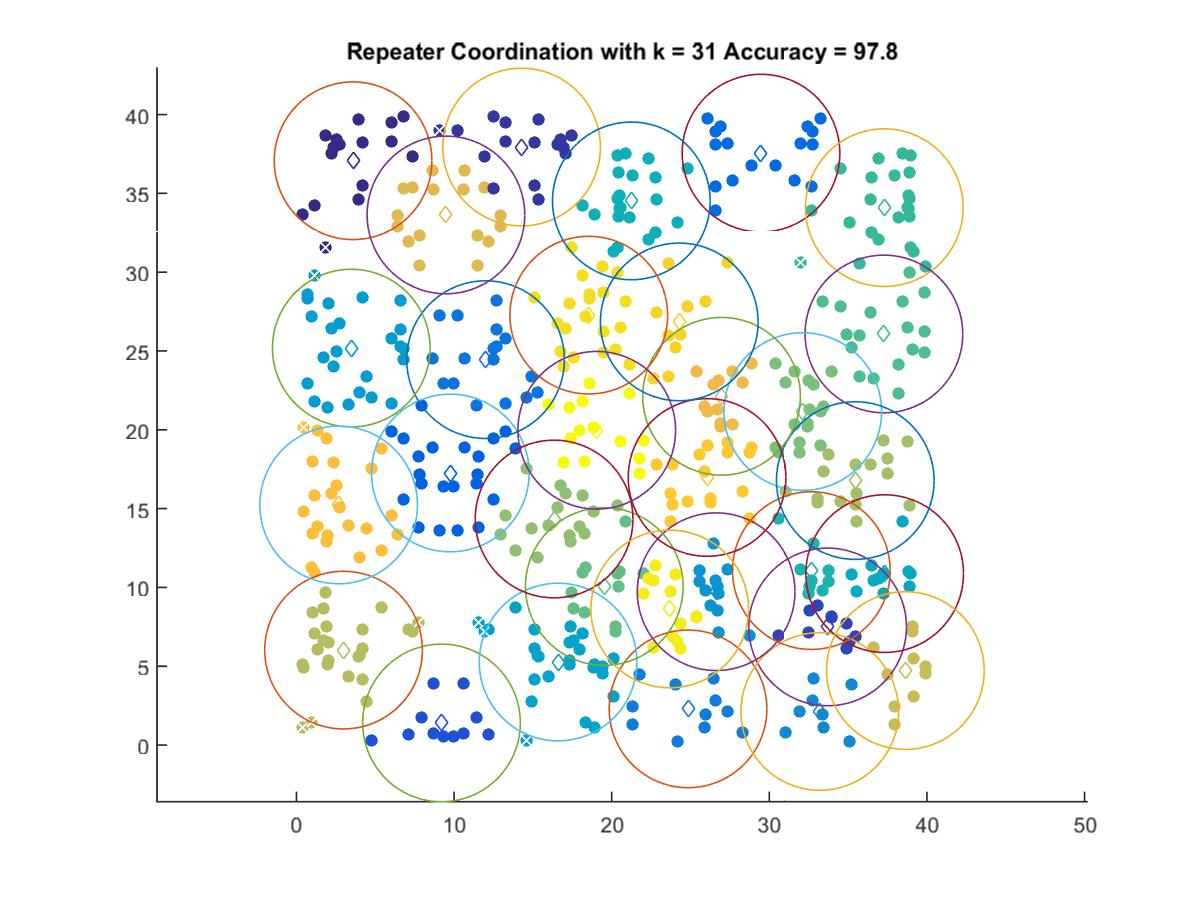

Data behind this chart, as committed beside it:
3.5908, 37.069
14.28, 37.94
33.7, 7.495
9.202, 1.404
9.762, 17.26
29.47, 37.55
12, 24.45
24.84, 2.298
33.2, 2.131
26.62, 9.729
3.478, 25.18
16.6, 5.268
37.32, 10.88
21.25, 34.52
32.66, 11.07
37.29, 34.09
37.27, 26.08
19.53, 10.06
32.12, 21.16
16.34, 14.34
35.45, 16.78
2.988, 6.024
38.63, 4.726
9.483, 33.63
26.97, 22.13
2.676, 15.23
26.05, 16.98
24.29, 26.84
18.54, 27.27
23.68, 8.635
19.05, 19.97
